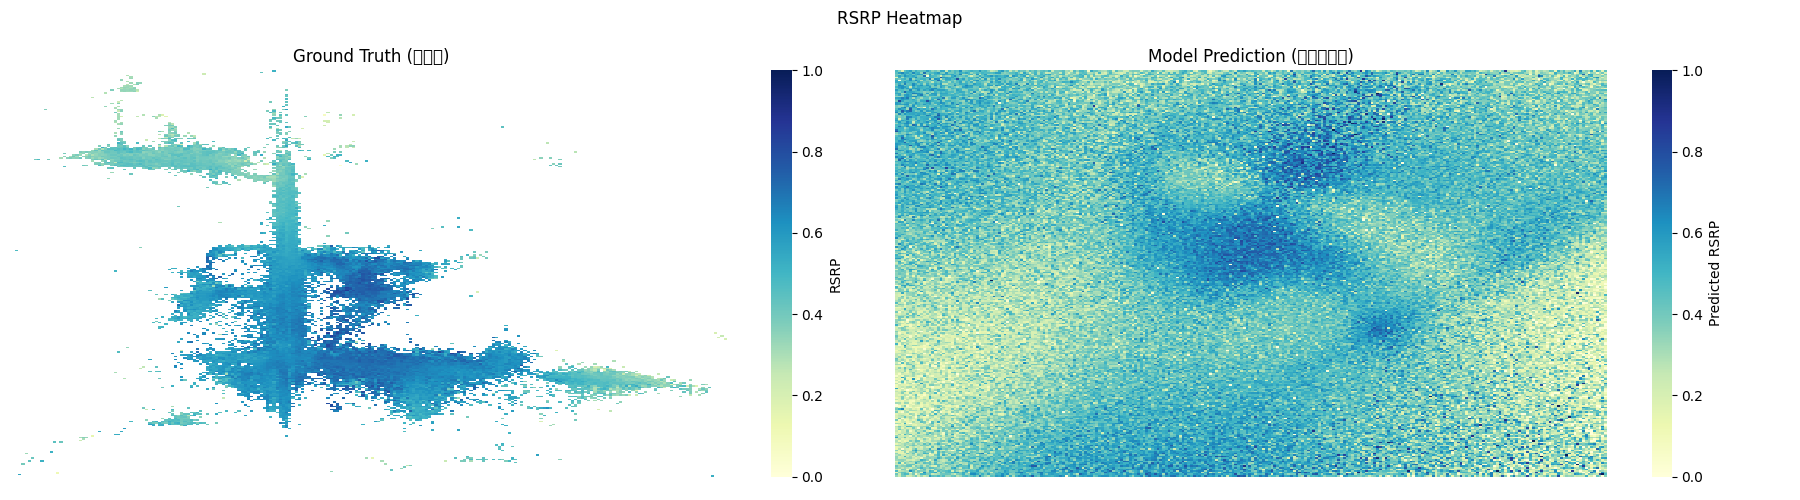

The table this chart was drawn from, first rows:
X, Y, RSRP_PRED
0.0, 0.0, 0.3345
0.003922, 0.0, 0.2293
0.007843, 0.0, 0.3856
0.01176, 0.0, 0.3989
0.01569, 0.0, 0.2251
0.01961, 0.0, 0.2373
0.02353, 0.0, 0.3058
0.02745, 0.0, 0.3974
0.03137, 0.0, 0.2204
0.03529, 0.0, 0.3392
0.03922, 0.0, 0.2286
0.04314, 0.0, 0.2915
0.04706, 0.0, 0.5861
0.05098, 0.0, 0.4429
0.0549, 0.0, 0.4198
0.05882, 0.0, 0.4887
0.06275, 0.0, 0.3911
0.06667, 0.0, 0.4714
0.07059, 0.0, 0.3336
0.07451, 0.0, 0.331
0.07843, 0.0, 0.4194
0.08235, 0.0, 0.4464
0.08627, 0.0, 0.2761
0.0902, 0.0, 0.3255
0.09412, 0.0, 0.4515
0.09804, 0.0, 0.4842
0.102, 0.0, 0.396
0.1059, 0.0, 0.4292
0.1098, 0.0, 0.4887
0.1137, 0.0, 0.3667
0.1176, 0.0, 0.6751
0.1216, 0.0, 0.4334
0.1255, 0.0, 0.3436
0.1294, 0.0, 0.2656
0.1333, 0.0, 0.4585
0.1373, 0.0, 0.4231
0.1412, 0.0, 0.5797
0.1451, 0.0, 0.5458
0.149, 0.0, 0.6523
0.1529, 0.0, 0.496
0.1569, 0.0, 0.2888
0.1608, 0.0, 0.5456
0.1647, 0.0, 0.3086
0.1686, 0.0, 0.5018
0.1725, 0.0, 0.6014
0.1765, 0.0, 0.5685
0.1804, 0.0, 0.6784
0.1843, 0.0, 0.4936
0.1882, 0.0, 0.5825
0.1922, 0.0, 0.7523
0.1961, 0.0, 0.4841
0.2, 0.0, 0.4176
0.2039, 0.0, 0.5971
0.2078, 0.0, 0.5586
0.2118, 0.0, 0.5317
0.2157, 0.0, 0.515
0.2196, 0.0, 0.4898
0.2235, 0.0, 0.5392
0.2275, 0.0, 0.5642
0.2314, 0.0, 0.6608
... 65,476 more rows
